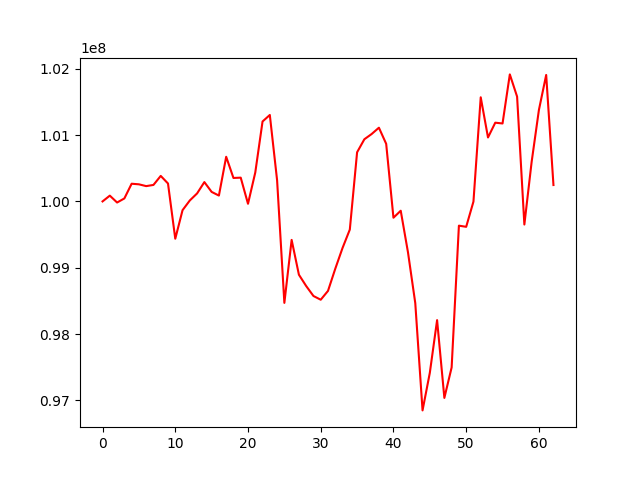

Values plotted in this chart, from the file beside it:
, 0
0, 100000000
1, 100086996
2, 99983392
3, 100044938
4, 100266622
5, 100257648
6, 100230560
7, 100248445
8, 100384513
9, 100270036
10, 99437605
11, 99867843
12, 100014476
13, 100120573
14, 100291173
15, 100143299
16, 100088024
17, 100672771
18, 100353409
19, 100358106
20, 99964462
21, 100435326
22, 101204519
23, 101302997
24, 100319782
25, 98470647
26, 99419864
27, 98895348
28, 98724686
29, 98574595
30, 98518241
31, 98651613
32, 98985316
33, 99298778
34, 99575793
35, 100740501
36, 100936898
37, 101015683
38, 101111160
39, 100867989
40, 99754396
41, 99859678
42, 99231085
43, 98467430
44, 96850274
45, 97416317
46, 98210736
47, 97038600
48, 97497708
49, 99634581
50, 99617206
51, 99997471
52, 101569192
53, 100963819
54, 101186565
55, 101174610
56, 101914335
57, 101579583
58, 99651596
59, 100595380
... 3 more rows
